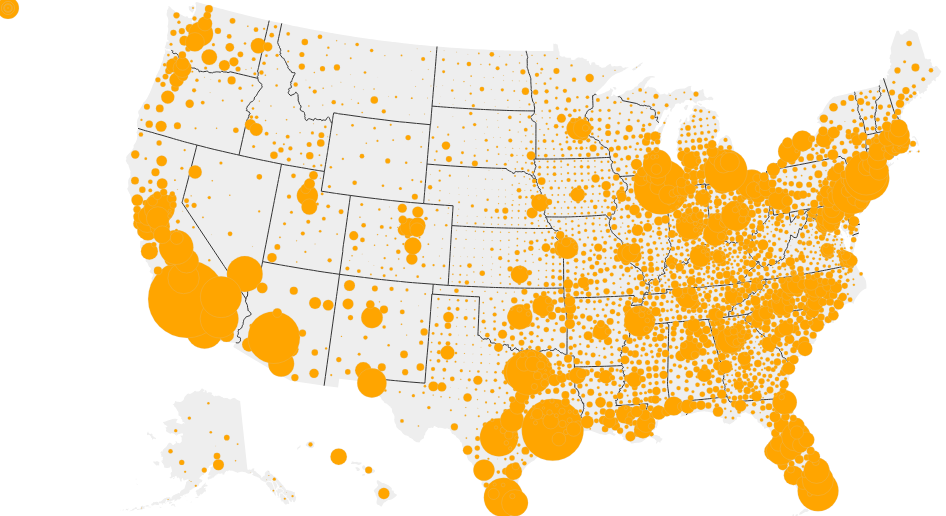
D3 v6 page, settled after 480 driven frames (8 s of simulated time); the page loaded 1 data file(s).


    console.log({ d3 })
    console.log({ topojson })

    // //https://developer.mozilla.org/en-US/docs/Web/JavaScript/Reference/Global_Objects/Promise
    Promise.all([ //waits for all the data to load, then when loaded will return it all in one array called res
        d3.json('bubbles_topo.json'),
    ])
        .then(ready)
        .catch((err) => {
            console.log(err);
        });

    function ready(res) {
        console.log(res[0])
        let raw = res[0]

        let county = topojson.feature(raw, raw.objects.county);
        let state = topojson.feature(raw, raw.objects.state);

        let width = 1050;
        let height = 500;

        console.log(county, state)

        let svg = d3.select("body").select("svg")

        let myProjection = d3.geoAlbersUsa()
            .fitSize([width, height], county)

        //path function
        let path = d3.geoPath()
            .projection(myProjection)

        let innerlines = topojson.mesh(raw, raw.objects.state, function (a, b) {
            return a != b;
        


        
        });

        
        svg.append("g")
            .selectAll(".states")
            .data(state.features)
            .join("path")
            .attr("d", path)
            .style("fill", "#eee")
            .style("stroke", "none")
            .style("pointer-events", "none")


        let states = svg
            .append("path")
            .attr("d", path(innerlines))
            .style("fill", "none")
            .style("stroke", "#333")
            .style("stroke-width", 1)
            // .style("user-select", "none")
            .style("pointer-events", "none")

        // let scaleFunction = D3.scaleSqrt()
        //     .domain([0,100])
        //     .range([0, ])
        
        let popup = d3.select(".pop-up");

        let counties = svg.append("g")
            .selectAll(".counties")
            .data(county.features)
            .join("circle")
            // .attr("r", d => scaleFuction(d))
            // .attr("r", 5)
            .attr("r",  d => { return d.properties.resized})
            .attr("cx", d => { return path.centroid(d)[0]})
            .attr("cy", d => { return path.centroid(d)[1]})
            .style("fill", "orange")
            .style("stroke", "#ccc")
            .style("stroke-width", .2)
            .attr("class", d => d.properties.GEOID)
            
        counties.on("mouseover", (event, d) => {
            console.log(event)    
            
            // Why is the mouseover saying undefined?
            // It looks like the df is missing data?
            let lang = "In " + d.properties.Geo_QName + ", there were " + d.properties.pop_18_in_poverty + " children in poverty in 2019."

            popup
                .style("opacity", 1)
                .style("left", (event.x - 100) + "px")
                .style("top", (event.y - 100) + "px")
                .html(lang)

                svg.select(this)
                    .style("stroke", "black")
                    .style("stroke-width", .8)
                    .style("fill", "black")
                    .raise()

        //    console.log(event)
        })

        counties.on("mouseout", (event, d) => {
            counties
                .style("stroke", "gray")
                .style("fill-opacity", 1)

            popup
                .style("opacity", 0)
            })

    }




### data: bubbles_topo.json
{
 "type": "Topology",
 "arcs": [
  [
   [
    676776,
    275611
   ],
   [
    541,
    207
   ],
   [
    378,
    -588
   ],
   [
    -63,
    -1233
   ],
   [
    -860,
    285
   ],
   [
    4,
    1329
   ]
  ],
  [
   [
    629084,
    306929
   ],
   [
    1170,
    7
   ],
   [
    4823,
    27
   ],
   [
    1629,
    1
   ],
   [
    1670,
    2
   ],
   [
    1178,
    1
   ],
   [
    4770,
    -8
   ],
   [
    523,
    -1
   ],
   "... 20 more items"
  ],
  [
   [
    680358,
    306950
   ],
   [
    301,
    -6364
   ],
   [
    0,
    -3
   ],
   [
    90,
    -1491
   ],
   [
    56,
    -925
   ],
   [
    115,
    -1913
   ],
   [
    348,
    -5787
   ],
   [
    216,
    -3591
   ],
   "... 8 more items"
  ],
  [
   [
    690641,
    283475
   ],
   [
    -509,
    -2346
   ],
   [
    -242,
    -235
   ],
   [
    -560,
    -1682
   ],
   [
    -475,
    -1671
   ],
   [
    -228,
    -628
   ],
   [
    -674,
    -1271
   ]
  ],
  [
   [
    687953,
    275642
   ],
   [
    -5312,
    -609
   ],
   [
    -631,
    -802
   ]
  ],
  [
   [
    682010,
    274231
   ],
   [
    -736,
    379
   ],
   [
    -850,
    24
   ],
   [
    -1069,
    -1003
   ],
   [
    -445,
    -27
   ],
   [
    -87,
    1065
   ],
   [
    577,
    1187
   ],
   [
    -20,
    394
   ],
   "... 131 more items"
  ],
  [
   [
    661706,
    286869
   ],
   [
    -32,
    716
   ],
   [
    649,
    582
   ],
   [
    88,
    78
   ],
   [
    365,
    7
   ],
   [
    170,
    517
   ],
   [
    4,
    162
   ],
   [
    20,
    714
   ],
   "... 1 more items"
  ],
  [
   [
    662974,
    289762
   ],
   [
    827,
    853
   ],
   [
    975,
    1016
   ],
   [
    -1296,
    1343
   ],
   [
    -534,
    554
   ],
   [
    -1095,
    -1131
   ]
  ],
  "... 200 more items"
 ],
 "transform": {
  "scale": [
   7.192870864089021e-05,
   5.414052126093442e-05
  ],
  "translate": [
   -124.7,
   23.1
  ]
 },
 "objects": {
  "state": {
   "type": "GeometryCollection",
   "geometries": [
    "{... 3 keys}",
    "{... 3 keys}",
    "{... 3 keys}",
    "{... 3 keys}",
    "{... 3 keys}",
    "{... 3 keys}",
    "{... 3 keys}",
    "{... 2 keys}",
    "... 44 more items"
   ]
  },
  "county": {
   "type": "GeometryCollection",
   "geometries": [
    "{... 2 keys}",
    "{... 2 keys}",
    "{... 2 keys}",
    "{... 2 keys}",
    "{... 2 keys}",
    "{... 3 keys}",
    "{... 3 keys}",
    "{... 3 keys}",
    "... 3,225 more items"
   ]
  }
 }
}